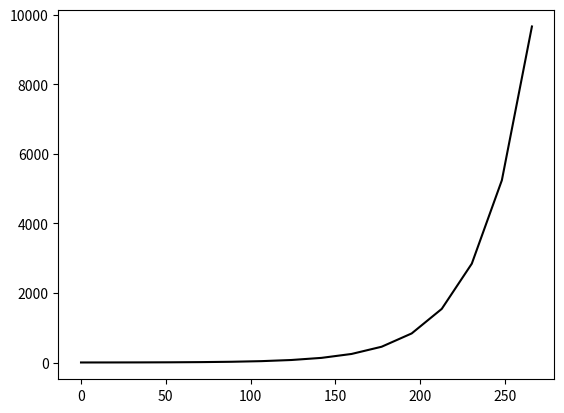

Here is the Python script that generated this plot: (Note: this script raises an exception after producing the figure.)
import matplotlib.pyplot as plt
import numpy as np
from scipy.optimize import curve_fit
import csv

thresh=5000
#Define theshold check
def find_first_passing_index(data_list, threshold):
    for i, value in enumerate(data_list):
        if value == threshold or value > threshold:
            return i
    return -1 # Or raise an error if no value passes
    
#Define the exponential growth function
def exponential_growth(x, B):
    """
    Exponential growth model: y = A * B^x
    """
    return B**x

#Plot ODE solution from the known cycle time
initial_guess = [1.0351]
x=np.linspace(0,266,16)
plt.plot(x, exponential_growth(x, initial_guess), 
         color='Black', label='ODE Growth Curve')

ydata = []         
with open('./TF_Basic/0/TF_data.txt','r') as file:
    for line in file:
        processed_line = line.strip().strip('[]')
        str_list = processed_line.split(', ')
        ydata.append(str_list)
x=np.array(ydata[0]).astype(float)
y=np.array(ydata[1]).astype(float)

index = find_first_passing_index(y, thresh)
allx=x[0:index]
ally=y[0:index]

#plt.plot(x, y, color = 'b', linestyle = 'dashed',
#         marker = 'o',label = "TF")
         
ydata = []         
with open('./TF_Basic/1/TF_data.txt','r') as file:
    for line in file:
        processed_line = line.strip().strip('[]')
        str_list = processed_line.split(', ')
        ydata.append(str_list)
x=np.array(ydata[0]).astype(float)
y=np.array(ydata[1]).astype(float)

index = find_first_passing_index(y, thresh)

allx=np.concatenate((allx,x[0:index]))
ally=np.concatenate((ally,y[0:index]))

#plt.plot(x, y, color = 'b', linestyle = 'dashed',
#         marker = 'o',label = "TF")

ydata = []
with open('./TF_Basic/2/TF_data.txt','r') as file:
    for line in file:
        processed_line = line.strip().strip('[]')
        str_list = processed_line.split(', ')
        ydata.append(str_list)
x=np.array(ydata[0]).astype(float)
y=np.array(ydata[1]).astype(float)

#plt.plot(x, y, color = 'b', linestyle = 'dashed',
#         marker = 'o',label = "TF")

index = find_first_passing_index(y, thresh)

allx=np.concatenate((allx,x[0:index]))
ally=np.concatenate((ally,y[0:index]))

popt, pcov = curve_fit(exponential_growth, allx, ally, p0=initial_guess)
perr = np.sqrt(np.diag(pcov))

# Extract the fitted parameters
fitted_b = popt

print(f"Fitted parameters for Tissue_Forge: b={fitted_b}, stdev={perr}")

#Plot the fitted curve
x=np.linspace(0,266,16)
plt.plot(x, exponential_growth(x, fitted_b), 
         color='blue', label='Tissue Forge Exponential Growth Curve')

xdata = []
ydata = []

with open('./Ki67Cycle_1_20/0/numcell.csv','r') as csvfile:
    lines = csv.reader(csvfile, delimiter=',')
    next(lines)
    for row in lines:
        xdata.append(row[0])
        ydata.append(row[1])
x = np.array(xdata).astype(float)/60
y = np.array(ydata).astype(float)

index = find_first_passing_index(y, thresh)

allx=x[0:index]
ally=y[0:index]
xdata = []
ydata = []

with open('./Ki67Cycle_1_20/1/number_cells.dat','r') as csvfile:
    lines = csv.reader(csvfile, delimiter=',')
    next(lines)
    for row in lines:
        xdata.append(row[0])
        ydata.append(row[1])
x = np.array(xdata).astype(float)/60
y = np.array(ydata).astype(float)

index = find_first_passing_index(y, thresh)

allx=np.concatenate((allx,x[0:index]))
ally=np.concatenate((ally,y[0:index]))

xdata = []
ydata = []

with open('./Ki67Cycle_1_20/2/number_cells.dat','r') as csvfile:
    lines = csv.reader(csvfile, delimiter=',')
    next(lines)
    for row in lines:
        xdata.append(row[0])
        ydata.append(row[1])
x = np.array(xdata).astype(float)/60
y = np.array(ydata).astype(float)

index = find_first_passing_index(y, thresh)

allx=np.concatenate((allx,x[0:index]))
ally=np.concatenate((ally,y[0:index]))

xdata = []
ydata = []
         
with open('./Ki67Cycle_1_20/3/number_cells.dat','r') as csvfile:
    lines = csv.reader(csvfile, delimiter=',')
    next(lines)
    for row in lines:
        xdata.append(row[0])
        ydata.append(row[1])
x = np.array(xdata).astype(float)/60
y = np.array(ydata).astype(float)

index = find_first_passing_index(y, thresh)

allx=np.concatenate((allx,x[0:index]))
ally=np.concatenate((ally,y[0:index]))

#plt.scatter(allx, ally, color = 'g', linestyle = 'dashed',
#        marker = 'o',label = "CC3D_2D_Vol")
         
popt, pcov = curve_fit(exponential_growth, allx, ally, p0=initial_guess)
perr = np.sqrt(np.diag(pcov))

# Extract the fitted parameters
fitted_b = popt

print(f"Fitted parameters for 1_20: b={fitted_b}, stdev={perr}")

#Plot the fitted curve
x=np.linspace(0,266,16)
plt.plot(x, exponential_growth(x, fitted_b), 
         color='green', label='CC3D Exponential Growth Curve; volume args')
         
xdata = []
ydata = []

with open('./Ki67Basic3D/0/Ki673D.csv','r') as csvfile:
    lines = csv.reader(csvfile, delimiter=',')
    next(lines)
    for row in lines:
        xdata.append(row[0])
        ydata.append(row[1])
x = np.array(xdata).astype(float)/60*5
y = np.array(ydata).astype(float)

index = find_first_passing_index(y, thresh)

allx=x[0:index]
ally=y[0:index]

#plt.plot(x, y, color = 'k', linestyle = 'dashed',
#         marker = 'o',label = "CC3D_3D_Vol")
         
xdata = []
ydata = []

with open('./Ki67Basic3D/1/number_cells.dat','r') as csvfile:
    lines = csv.reader(csvfile, delimiter=',')
    next(lines)
    for row in lines:
        xdata.append(row[0])
        ydata.append(row[1])
x = np.array(xdata).astype(float)/60*5
y = np.array(ydata).astype(float)

index = find_first_passing_index(y, thresh)

allx=np.concatenate((allx,x[0:index]))
ally=np.concatenate((ally,y[0:index]))

#plt.plot(x, y, color = 'k', linestyle = 'dashed',
#         marker = 'o',label = "CC3D_3D_Vol")

xdata = []
ydata = []
         
with open('./Ki67Basic3D/2/number_cells.dat','r') as csvfile:
    lines = csv.reader(csvfile, delimiter=',')
    next(lines)
    for row in lines:
        xdata.append(row[0])
        ydata.append(row[1])
x = np.array(xdata).astype(float)/60*5
y = np.array(ydata).astype(float)

index = find_first_passing_index(y, thresh)

allx=np.concatenate((allx,x[0:index]))
ally=np.concatenate((ally,y[0:index]))

#plt.plot(x, y, color = 'k', linestyle = 'dashed',
#         marker = 'o',label = "CC3D_3D_Vol")

popt, pcov = curve_fit(exponential_growth, allx, ally, p0=initial_guess)
perr = np.sqrt(np.diag(pcov))

# Extract the fitted parameters
fitted_b = popt

print(f"Fitted parameters for 3D: b={fitted_b}, stdev={perr}")

#Plot the fitted curve
x=np.linspace(0,266,16)
plt.plot(x, exponential_growth(x, fitted_b), 
         color='magenta', label='CC3D Exponential Growth Curve; 3D, volume args')
  
xdata = []
ydata = []

with open('./Ki67Basic_1_20/1/number_cells.dat','r') as csvfile:
    lines = csv.reader(csvfile, delimiter=',')
    next(lines)
    for row in lines:
        xdata.append(row[0])
        ydata.append(row[1])
x = np.array(xdata).astype(float)/60
y = np.array(ydata).astype(float)

index = find_first_passing_index(y, thresh)
allx=x[0:index]
ally=y[0:index]
         
xdata = []
ydata = []

with open('./Ki67Basic_1_20/2/number_cells.dat','r') as csvfile:
    lines = csv.reader(csvfile, delimiter=',')
    next(lines)
    for row in lines:
        xdata.append(row[0])
        ydata.append(row[1])
x = np.array(xdata).astype(float)/60
y = np.array(ydata).astype(float)

index = find_first_passing_index(y, thresh)

allx=np.concatenate((allx,x[0:index]))
ally=np.concatenate((ally,y[0:index]))
         
xdata = []
ydata = []

with open('./Ki67Basic_1_20/3/number_cells.dat','r') as csvfile:
    lines = csv.reader(csvfile, delimiter=',')
    next(lines)
    for row in lines:
        xdata.append(row[0])
        ydata.append(row[1])
x = np.array(xdata).astype(float)/60
y = np.array(ydata).astype(float)

index = find_first_passing_index(y, thresh)

allx=np.concatenate((allx,x[0:index]))
ally=np.concatenate((ally,y[0:index]))

#plt.scatter(allx, ally, color = 'r', linestyle = 'dashed',
#         marker = 'o',label = "CC3D_2D")
         
# Fit the curve
# p0 provides initial guesses for the parameters (a, b)
popt, pcov = curve_fit(exponential_growth, allx, ally, p0=initial_guess)

# Extract the fitted parameters
fitted_b = popt

print(f"Fitted parameters for Basic: b={fitted_b}, stdev={perr}")

#Plot the fitted curve
x=np.linspace(0,266,16)
plt.plot(x, exponential_growth(x, fitted_b), 
         color='red', label='CC3D Exponential Growth Curve; no args')

plt.yscale('log')
plt.xlabel('Time [hr]')
plt.ylabel('Number of Cells')
plt.title('Population', fontsize = 20)
plt.grid()
plt.legend()
plt.show()
